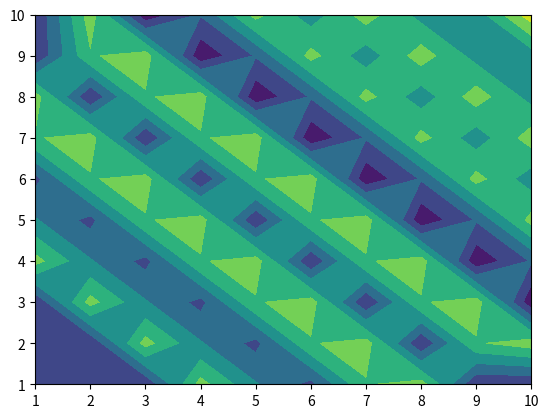

Reproduce this figure in Python.
from scipy.interpolate import griddata
import numpy as np
import matplotlib.pyplot as plt
import struct

# this is the original xyz data
x=np.linspace(1.,10.,20)
y=np.linspace(1.,10.,20)
z=z = np.random.random(20)

# this is the output grid
xi=np.linspace(1.,10.,10)
yi=np.linspace(1.,10.,10)
X,Y= np.meshgrid(xi,yi)

# interpolate the z
# based on the above, Z is a 10x10 numpy array
Z = griddata((x, y), z, (X, Y),method='nearest', fill_value=-999.0)

# Z write to a binary file
f = open('file.flt', 'wb')
for i in range(len(xi)):
	#for j in range(len(yi)):
	s = struct.pack('f'*len(yi), *Z[i,:])
	f.write(s)
f.close()

'''
for i in range(len(xi)):
	for j in range(len(yi)):
		s = struct.pack('f', Z[i,j])
		f.write(s)
f.close()
'''

plt.contourf(X,Y,Z)
plt.show()
